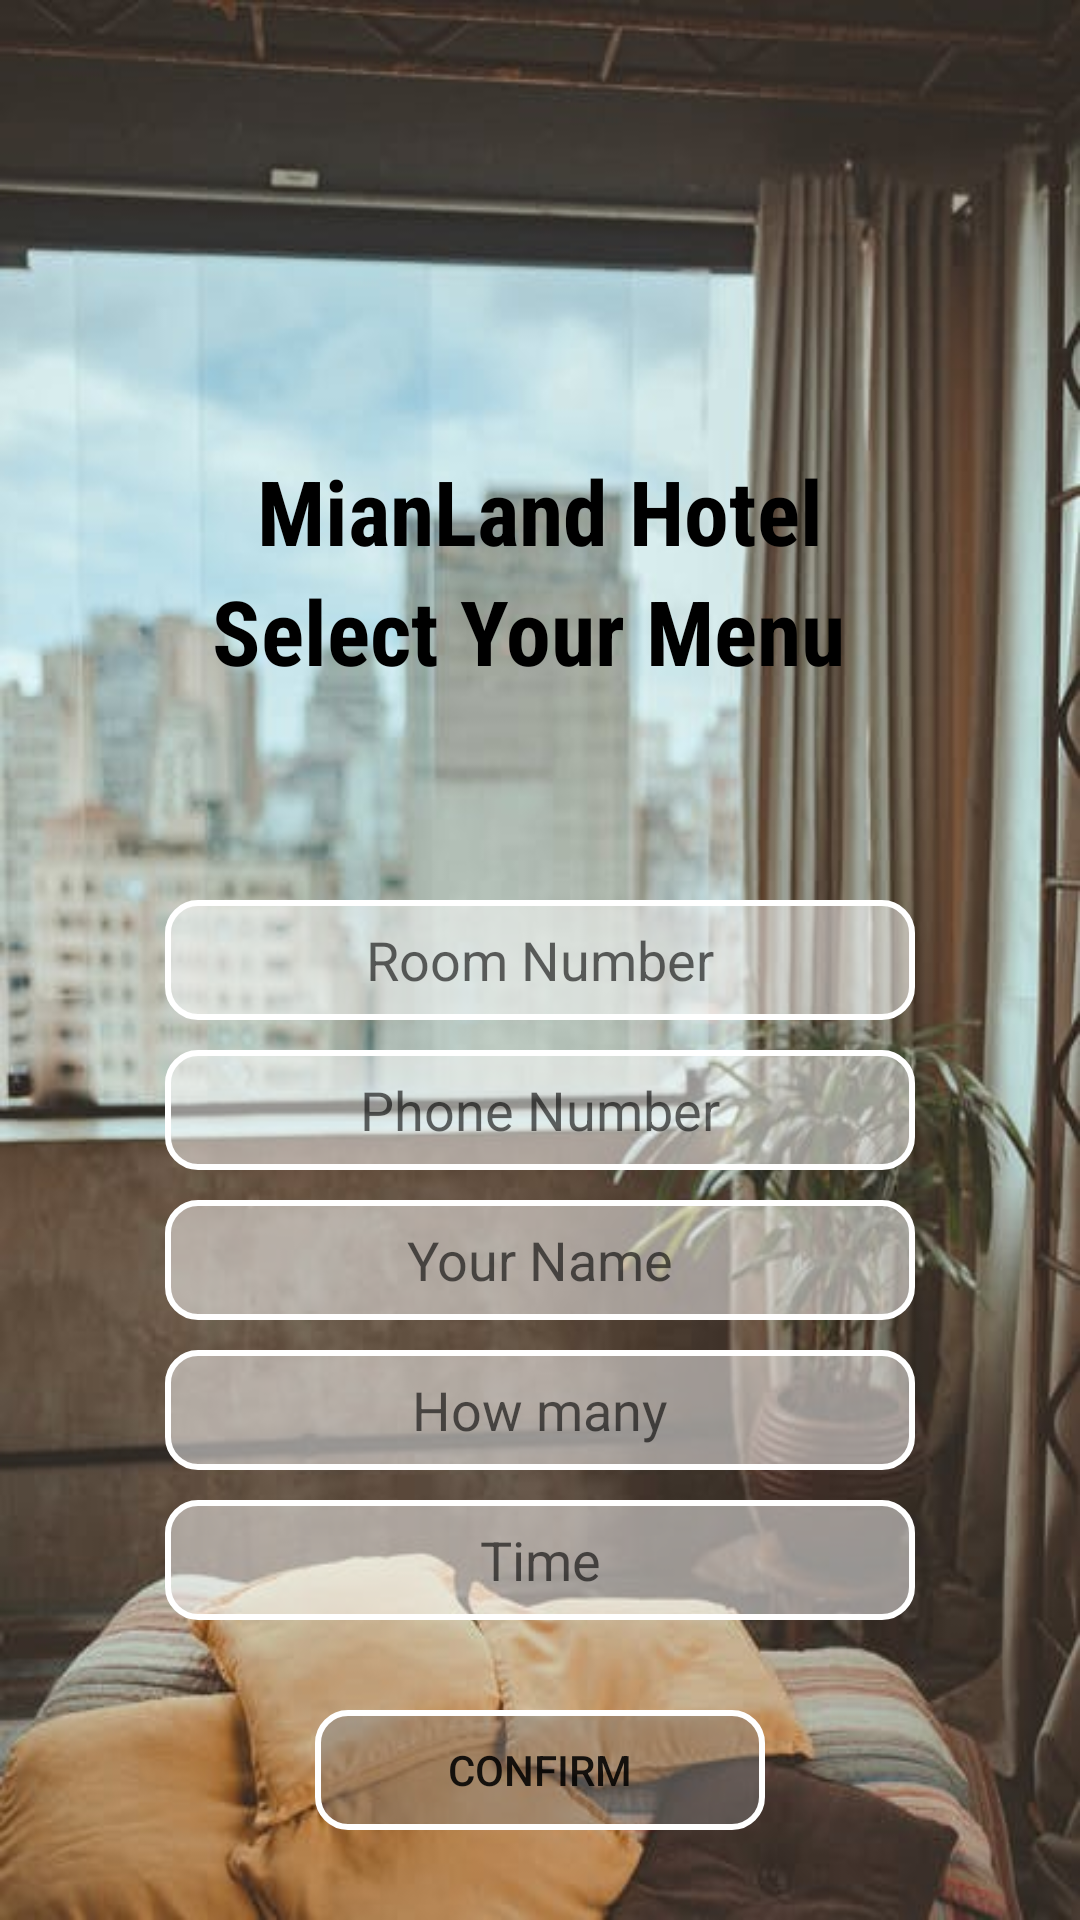

Android layout source for this screen:
<!-- AndroidManifest.xml: activity theme DashBoardTheme -->
<!-- res/layout/activity_get_dinner.xml -->
<?xml version="1.0" encoding="utf-8"?>
<RelativeLayout xmlns:android="http://schemas.android.com/apk/res/android"
    xmlns:app="http://schemas.android.com/apk/res-auto"
    xmlns:tools="http://schemas.android.com/tools"
    android:layout_width="match_parent"
    android:layout_height="match_parent"
    tools:context=".GetDinnerActivity"
    android:background="@drawable/loginbck">

    <TextView
        android:id="@+id/textView2"
        android:layout_width="wrap_content"
        android:layout_height="wrap_content"
        android:layout_marginTop="150dp"
        android:layout_centerHorizontal="true"
        android:text="MianLand Hotel"
        android:textSize="30sp"
        android:fontFamily="sans-serif-condensed"
        android:textColor="@android:color/black"
        android:textStyle="bold"
        />

    <TextView
        android:id="@+id/textView13"
        android:layout_width="wrap_content"
        android:layout_height="wrap_content"
        android:text="Select Your Menu "
        android:textSize="30dp"
        android:fontFamily="sans-serif-condensed"
        android:textColor="@android:color/black"
        android:textStyle="bold"
        android:layout_centerHorizontal="true"
        android:layout_marginTop="190dp"/>

    <EditText
        android:id="@+id/roomNumberDinner"
        android:layout_width="250dp"
        android:layout_height="40dp"
        android:layout_centerHorizontal="true"
        android:layout_marginTop="300dp"
        android:background="@drawable/ecittxt_login"
        android:ems="10"
        android:hint="Room Number"
        android:gravity="center"
        android:inputType="textPersonName"
        android:text=""
        android:textColor="@android:color/black"
        />
    <EditText
        android:id="@+id/phoneNumDinner"
        android:layout_width="250dp"
        android:layout_height="40dp"
        android:layout_centerHorizontal="true"
        android:layout_marginTop="350dp"
        android:background="@drawable/ecittxt_login"
        android:ems="10"
        android:hint="Phone Number"
        android:gravity="center"
        android:inputType="number"
        android:text=""
        android:textColor="@android:color/black"
        />

    <EditText
        android:id="@+id/cusNameDinner"
        android:layout_width="250dp"
        android:layout_height="40dp"
        android:ems="10"
        android:hint="Your Name"
        android:gravity="center"
        android:inputType="textPersonName"
        android:text=""
        android:layout_centerHorizontal="true"
        android:layout_marginTop="400dp"
        android:background="@drawable/ecittxt_login"
        />

    <EditText
        android:id="@+id/howManayDinner"
        android:layout_width="250dp"
        android:layout_height="40dp"
        android:ems="10"
        android:hint="How many"
        android:gravity="center"
        android:inputType="number"
        android:text=""
        android:layout_centerHorizontal="true"
        android:layout_marginTop="450dp"
        android:background="@drawable/ecittxt_login"
        />

    <EditText
        android:id="@+id/editTimeDinner"
        android:layout_width="250dp"
        android:layout_height="40dp"
        android:ems="10"
        android:inputType="time"
        android:hint="Time"
        android:gravity="center"
        android:layout_centerHorizontal="true"
        android:layout_marginTop="500dp"
        android:background="@drawable/ecittxt_login"/>

    <Button
        android:id="@+id/confirmBtnDinner"
        android:layout_width="150dp"
        android:layout_height="40dp"
        android:text="Confirm"
        android:layout_centerHorizontal="true"
        android:layout_marginTop="570dp"
        android:background="@drawable/button"/>
</RelativeLayout>
<!-- resources referenced by this layout -->
<resources>
  <!-- drawable button (drawable) -->
  <?xml version="1.0" encoding="utf-8"?>
  <shape xmlns:android="http://schemas.android.com/apk/res/android"
          android:shape="rectangle">
          <corners
              android:radius="10dp"
              />
          <stroke
              android:width="2dp"
              android:color="@android:color/white" />
          <solid android:color="#70808080"  />
      </shape>
  <!-- drawable ecittxt_login (drawable) -->
  <?xml version="1.0" encoding="utf-8"?>
  <shape xmlns:android="http://schemas.android.com/apk/res/android"
      android:shape="rectangle">
      <corners
          android:radius="10dp"
          />
      <stroke
          android:width="2dp"
          android:color="@android:color/white" />
      <solid android:color="#80FFFFFF"  />
  </shape>
  <!-- drawable loginbck: jpeg bitmap (drawable-v24, 39723 bytes) -->
  <style name="DashBoardTheme" parent="Theme.AppCompat.Light.NoActionBar">
          
          <item name="colorPrimary">@color/colorPrimary</item>
          <item name="colorPrimaryDark">@color/colorPrimaryDark</item>
          <item name="colorAccent">@color/colorAccent</item>
      </style>
  <color name="colorPrimary">#F3F8F8</color>
  <color name="colorPrimaryDark">#00574B</color>
  <color name="colorAccent">#D81B60</color>
</resources>
